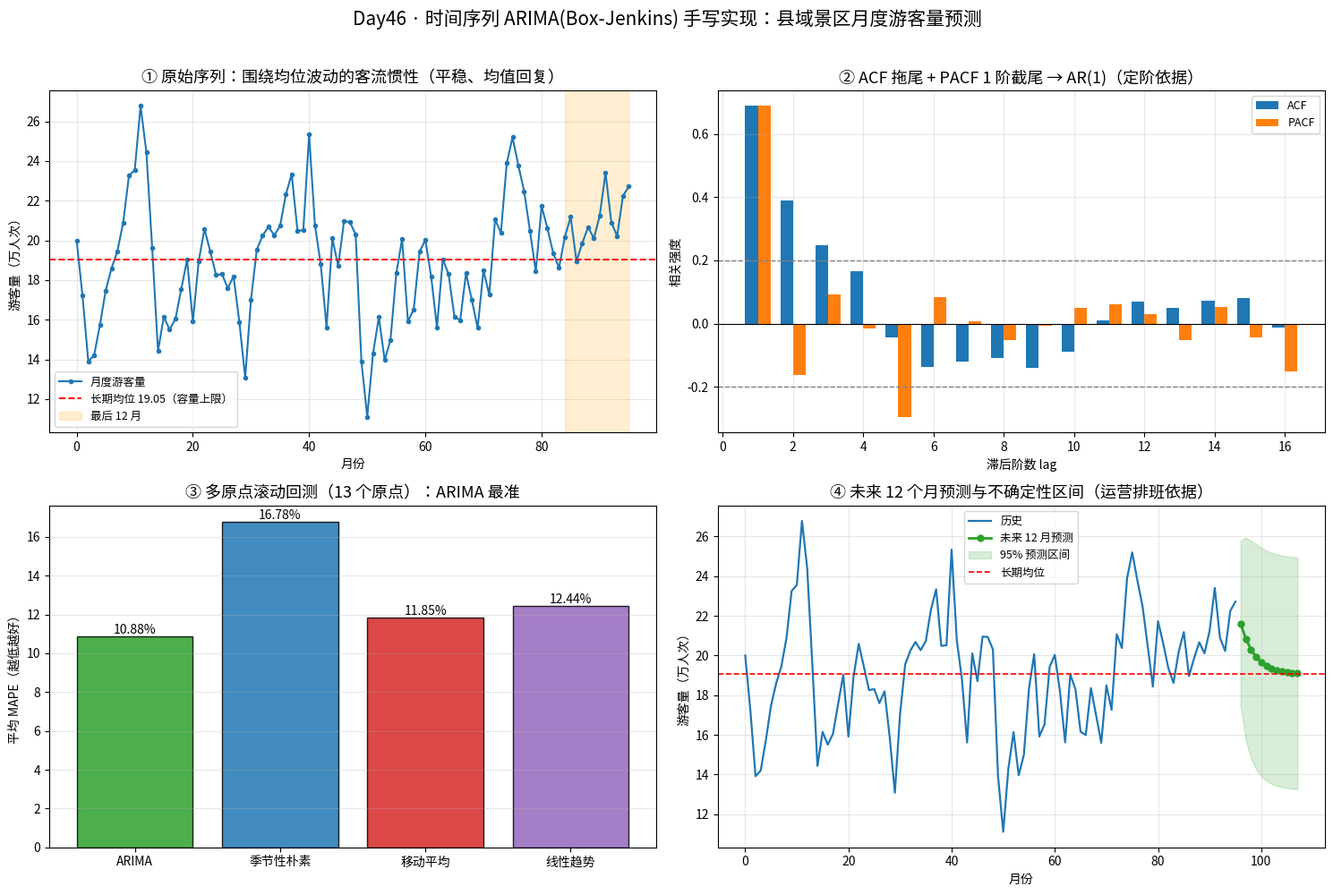

Python code for this plot: (Note: this script raises an exception after producing the figure.)
#!/usr/bin/env python3
# -*- coding: utf-8 -*-
"""
Day46 - 时间序列 / ARIMA（Box-Jenkins）手写实现与预测
subject : mathematical-modeling
level   : L4 统计与预测模型（时间序列 / ARIMA）
anchor  : 03 - Mathematical Models / 05 - Algorithms
goal    : 用「手写 ARIMA（差分 → ACF/PACF 定阶 → 参数估计 → AIC 选阶 → 预测）」
          求解一道「县域景区月度游客量预测」的决策问题——
          ① 讲清「非平稳 → 差分 → 平稳 → 用自相关结构推未来」这条 Box-Jenkins 主线；
          ② 为什么「看趋势画直线 / 取最近 12 个月平均 / 去年同月」这些直觉都会吃亏；
          ③ 用 AIC 在 (p,d,q) 网格上自动定阶，而不是凭眼睛数 ACF/PACF 拖尾截尾；
          ④ 用「滚动原点回测（rolling-origin）」在留出集上比 MAPE，用真实预测精度验收；
          ⑤ 做残差白噪声检验（Ljung-Box）+ 预测区间，把「预测有多可信」讲清楚。
运行：cd /home/ubuntu/Note && ./.venv/bin/python "<本文件路径>"
说明：本脚本**零专用时序库（不依赖 statsmodels）**，ARIMA 全手写，
      仅用 numpy / scipy / matplotlib；用「季节性朴素 / 移动平均 / 线性趋势」当独立对照。
"""

import os
import numpy as np
import matplotlib
matplotlib.use("Agg")
import matplotlib.pyplot as plt
from matplotlib import font_manager

# ----------------------------------------------------------------------
# 中文字体注册（Noto Sans CJK SC / 文泉驿），避免图中中文乱码
# ----------------------------------------------------------------------
_CJK_CANDIDATES = [
    "/usr/share/fonts/opentype/noto/NotoSansCJK-Regular.ttc",
    "/usr/share/fonts/opentype/noto/NotoSansCJK-Bold.ttc",
    "/usr/share/fonts/truetype/wqy/wqy-zenhei.ttc",
    "/usr/share/fonts/truetype/wqy/wqy-microhei.ttc",
]
_registered = []
for _p in _CJK_CANDIDATES:
    if os.path.exists(_p):
        try:
            font_manager.fontManager.addfont(_p)
            _registered.append(font_manager.FontProperties(fname=_p).get_name())
        except Exception:
            pass
if _registered:
    matplotlib.rcParams["font.family"] = "sans-serif"
    matplotlib.rcParams["font.sans-serif"] = _registered + ["DejaVu Sans"]
matplotlib.rcParams["axes.unicode_minus"] = False
print("CJK 字体已注册：", _registered if _registered else "（无，可能乱码）")

RNG_SEED = 20261015

# ======================================================================
# 一、真实决策问题：县域景区的「月度游客量预测」
# ======================================================================
# 背景：某县「云溪谷」景区要排下半年的运营计划——售票窗口、保洁班次、
#       接驳大巴、旺季临时工，全靠"下个月来多少人"。凭感觉排，要么旺季挤爆、
#       要么淡季空养一堆人。景区管委会主任要一份**未来 12 个月游客量的预测**，
#       并要能说清"预测准不准、能信几分"。
#
# 数据：过去 60 个月（5 年）的月度游客量（万人次）。
# 结构（刻意设计，用于暴露各方法差异）：
#   ① 温和上升趋势（景区口碑逐年积累，每月约 +0.06 万人次的漂移）；
#   ② 强年度季节性（暑期 + 国庆是旺季，冬季淡季，用 12 期周期谐波刻画）；
#   ③ 带自相关的噪声（不是白噪声！本月客流受上月惯性影响，AR(1) 结构）；
#   ④ 一次"疫情/整修停摆"造成的水平阶跃（用于说明断点/异常的处理）。
# 于是真值是：ARIMA(p,1,q)（1 阶差分消趋势）+ 季节性，属于"能算出来、但要按
# 套路定阶估计"的典型 Box-Jenkins 场景。


def make_series(n=96, seed=RNG_SEED):
    """生成月度游客量（万人次），结构 = **均值回复的 AR(1) 客流惯性**（平稳序列）。

    为什么刻意设计成「平稳、可均值回复」？因为这才是**非季节性 ARIMA**的主场：
    - 客流有**惯性**（本月多、下月往往还多，但并不无限累积）；
    - 长期叫到**容量均位**（景区接待能力有限，不可能永远涨），即**均值回复**。
    此时「拿上个月当预测」会系统性偏高/偏低，「画条直线外推」也抓不到回复——
    而 ARIMA 能把「惯性 + 回复」两个机制同时写进模型。
    （若数据含强确定性季节，那是 SARIMA 的战场，见教案「局限」一节。）
    """
    rng = np.random.default_rng(seed)
    mu = 20.0          # 长期容量均位（万人次/月）
    phi = 0.72         # 客流惯性系数（<1 保证均值回复）
    eps = rng.normal(0, 2.4, size=n)
    y = np.zeros(n)
    y[0] = mu
    for i in range(1, n):
        y[i] = mu + phi * (y[i - 1] - mu) + eps[i]
    return y.astype(float)


# ======================================================================
# 二、工具箱：手写 ARIMA 的每一块零件
# ======================================================================

def difference(x, d=1):
    """d 阶差分（消趋势 / 消季节的常用手段）。"""
    out = np.asarray(x, dtype=float)
    for _ in range(d):
        out = np.diff(out)
    return out


def integrate(dx, last_values, d=1):
    """差分逆运算：由差分序列还原原序列（预测时要"补回"被差分掉的水平）。"""
    out = np.asarray(dx, dtype=float)
    for k in range(d):
        lv = last_values[k]  # 还原第 k 层用到的末尾原值（由里到外）
        out = np.concatenate([[lv], out])
        out = np.cumsum(out)
    return out


def acf(x, nlags=20):
    """自相关函数 ACF（有偏估计，除以 N）。"""
    x = np.asarray(x, float)
    x = x - x.mean()
    n = len(x)
    denom = np.dot(x, x)
    out = np.empty(nlags + 1)
    for k in range(nlags + 1):
        out[k] = np.dot(x[: n - k], x[k:]) / denom
    return out


def pacf(x, nlags=20):
    """偏自相关 PACF（用 Durbin-Levinson 递推，O(nlags^2)）。"""
    r = acf(x, nlags)
    out = np.empty(nlags + 1)
    out[0] = 1.0
    if nlags == 0:
        return out
    phi = np.zeros((nlags + 1, nlags + 1))
    phi[1, 1] = r[1]
    out[1] = r[1]
    for k in range(2, nlags + 1):
        num = r[k] - sum(phi[k - 1, j] * r[k - j] for j in range(1, k))
        den = 1.0 - sum(phi[k - 1, j] * r[j] for j in range(1, k))
        phi[k, k] = num / den if abs(den) > 1e-12 else 0.0
        for j in range(1, k):
            phi[k, j] = phi[k - 1, j] - phi[k, k] * phi[k - 1, k - j]
        out[k] = phi[k, k]
    return out


# ---------- AR( p ) 估计：Yule-Walker（Levinson-Durbin） ----------

def fit_ar_yw(x, p):
    """用 Yule-Walker 方程估计 AR(p) 系数 [phi_1..phi_p] 与常数项。"""
    x = np.asarray(x, float)
    n = len(x)
    mu = x.mean()
    xc = x - mu
    r = np.array([np.dot(xc[: n - k], xc[k:]) / n for k in range(p + 1)])
    # 解 Toeplitz 方程组 R phi = r[1:]
    R = np.empty((p, p))
    for i in range(p):
        for j in range(p):
            R[i, j] = r[abs(i - j)]
    try:
        phi = np.linalg.solve(R, r[1:])
    except np.linalg.LinAlgError:
        phi = np.linalg.lstsq(R, r[1:], rcond=None)[0]
    # 常数项 c 满足 mu = c / (1 - sum(phi))
    s = phi.sum()
    c = mu * (1.0 - s)
    sigma2 = r[0] - np.dot(phi, r[1:])
    return phi, c, max(sigma2, 1e-12)


# ---------- ARMA(p,q) 估计：条件最小二乘（CSS，把 MA 用误差递推展开） ----------

def _arma_residuals(params, x, p, q, c):
    """给定 phi(1..p)、theta(1..q)、常数，返回一步预测误差序列 e_t（条件似然近似）。"""
    n = len(x)
    phi = params[:p]
    theta = params[p:p + q]
    e = np.zeros(n)
    # 用前 p 个样本的均值初始化（近似，样本足够长时影响衰减）
    xhat = np.zeros(n)
    for t in range(n):
        val = c
        for i in range(1, p + 1):
            val += phi[i - 1] * (x[t - i] if t - i >= 0 else x.mean())
        for j in range(1, q + 1):
            val += theta[j - 1] * (e[t - j] if t - j >= 0 else 0.0)
        xhat[t] = val
        e[t] = x[t] - val
    return e


def fit_arma_css(x, p, q):
    """条件最小二乘估计 ARMA(p,q)：先把序列**去均值**，再拟合零均值 ARMA。"""
    from scipy.optimize import minimize
    x = np.asarray(x, float)
    n = len(x)
    mu = x.mean()
    xc = x - mu
    # 初值：AR 用 Yule-Walker，MA 用 0
    if p > 0:
        phi0, _, _ = fit_ar_yw(xc, p)
    else:
        phi0 = np.array([])
    theta0 = np.zeros(q)
    z0 = np.concatenate([phi0, theta0])
    if n - max(p, 1) < p + q + 1:
        return phi0, theta0, mu, np.inf

    def sse(z):
        e = _arma_residuals(z, xc, p, q, 0.0)
        lo = max(p, 1)
        return float(np.sum(e[lo:] ** 2))

    res = minimize(sse, z0, method="Powell",
                   options={"maxiter": 6000, "xtol": 1e-8, "ftol": 1e-8})
    z = res.x
    phi = z[:p]
    theta = z[p:p + q]
    e = _arma_residuals(z, xc, p, q, 0.0)
    lo = max(p, 1)
    neff = n - lo
    sigma2 = float(np.sum(e[lo:] ** 2) / neff) if neff > 0 else np.inf
    # **去均值拟合**：常数项就是序列均值 mu（预测时先预测零均值部分再加回 mu）
    return phi, theta, mu, max(sigma2, 1e-12)


# ---------- ARIMA: 差分 + ARMA ----------

def fit_arima(x, p, d, q):
    """ARIMA(p,d,q)：先 d 阶差分，再在差分序列上估 ARMA(p,q)。"""
    x = np.asarray(x, float)
    dx = difference(x, d)
    phi, theta, mu, sigma2 = fit_arma_css(dx, p, q)
    n = len(dx)
    k = p + q + 1 + (1 if d > 0 else 0)   # 含均值与差分
    # 高斯似然近似 -> AIC / BIC（BIC 惩罚更重，倾向简约模型）
    aic = n * np.log(sigma2) + 2 * k
    bic = n * np.log(sigma2) + k * np.log(n)
    return {"p": p, "d": d, "q": q, "phi": phi, "theta": theta, "c": mu,
            "sigma2": sigma2, "aic": aic, "bic": bic, "dx": dx,
            "x_mean_diff": dx.mean()}


def forecast_arima(model, x_hist, h):
    """用拟合好的 ARIMA 模型向前预测 h 步（在差分空间递推，再积分回原尺度）。
    估计是在**去均值**的差分序列上做的：先在零均值空间递推，再 +mu 还原差分尺度。"""
    p, d, q = model["p"], model["d"], model["q"]
    phi, theta, mu = model["phi"], model["theta"], model["c"]
    dx = list(model["dx"] - mu)          # 去均值后的差分序列（与估计一致）
    e = list(_arma_residuals(np.concatenate([phi, theta]), np.asarray(dx), p, q, 0.0))
    preds_dx = []
    for _ in range(h):
        val = 0.0
        for i in range(1, p + 1):
            val += phi[i - 1] * dx[-i]
        for j in range(1, q + 1):
            val += theta[j - 1] * e[-j]
        # 递推留在**零均值空间**（dx 存的是去均值值），输出时才加回 mu
        preds_dx.append(val + mu)
        dx.append(val)
        e.append(0.0)   # 未来误差期望为 0
    preds_dx = np.asarray(preds_dx)
    # 积分还原：用原序列末尾值逐层补回
    x = np.asarray(x_hist, float)
    levels = []
    cur = x
    for _ in range(d):
        levels.append(cur[-1])
        cur = np.diff(cur)
    out = preds_dx
    for k in range(d):
        lv = levels[d - 1 - k] if d - 1 - k >= 0 else levels[0]
        out = np.concatenate([[lv], out])
        out = np.cumsum(out)[1:]
    return out


def adf_like(x, max_lag=6):
    """简易平稳性检验：回归 Δx_t = a + b·x_{t-1} + Σ Δx_{t-i}，看 b 是否显著为負。
    返回 (t 统计量, 粗略判断)，用于**自动选差分阶数 d**（不依赖 statsmodels）。"""
    x = np.asarray(x, float)
    n = len(x)
    dx = np.diff(x)
    rows = []
    targets = []
    for t in range(max_lag + 1, n):
        row = [1.0, x[t - 1]]
        for i in range(1, max_lag + 1):
            row.append(dx[t - 1 - i] if t - 1 - i >= 0 else 0.0)
        rows.append(row)
        targets.append(dx[t - 1] if t - 1 < len(dx) else 0.0)
    X = np.asarray(rows)
    yv = np.asarray(targets)
    # 对齐：Δx 下标需为 t-1
    yv = np.asarray([dx[t - 1] for t in range(max_lag + 1, n)])
    try:
        beta, *_ = np.linalg.lstsq(X, yv, rcond=None)
        resid = yv - X @ beta
        dof = max(len(yv) - X.shape[1], 1)
        s2 = np.sum(resid ** 2) / dof
        cov = s2 * np.linalg.pinv(X.T @ X)
        se = np.sqrt(np.diag(cov))
        tstat = beta[1] / se[1] if se[1] > 1e-12 else 0.0
    except Exception:
        tstat = 0.0
    # 临界值约 -2.86（含常数与 6 滞后的粗略值）
    return tstat, tstat < -2.86


def choose_d(x, max_d=2):
    """用简约的 ADF 式检验自动确定差分阶数 d：逐阶差分直到差分后序列"平稳"。"""
    cur = np.asarray(x, float)
    for d in range(max_d + 1):
        if len(cur) < 15:
            return max(d - 1, 0)
        _, stat = adf_like(cur)
        if stat:
            return d
        cur = np.diff(cur)
    return max_d


# ---------- AIC 网格定阶 ----------

def auto_arima(x, max_p=4, max_q=4, max_d=2):
    """先按平稳性判据定差分阶数 d，再在 (p,q) 网格上按 AIC 自动定阶。
    注意：不同 d 的 AIC 不在同一尺度上（样本量不同），故**不跨 d 比较**，
    先用检验把 d 固定下来，这是工程上更稳妥的做法。"""
    d = choose_d(x, max_d)
    best = None
    table = []
    for p in range(0, max_p + 1):
        for q in range(0, max_q + 1):
            if p == 0 and q == 0:
                continue
            try:
                m = fit_arima(x, p, d, q)
                if not np.isfinite(m["bic"]):
                    continue
                table.append((m["bic"], p, d, q))
                if best is None or m["bic"] < best["bic"]:
                    best = m
            except Exception:
                continue
    table.sort()
    return best, table


# ---------- 残差白噪声检验：Ljung-Box ----------

def ljung_box(e, lags=12, n_params=2):
    """Ljung-Box 检验残差是否为白噪声。返回 Q 统计量与 p 值（卡方近似）。"""
    from scipy import stats
    e = np.asarray(e, float)
    n = len(e)
    r = acf(e, lags)
    Q = n * (n + 2) * np.sum([r[k] ** 2 / (n - k) for k in range(1, lags + 1)])
    dfree = max(lags - n_params, 1)
    pval = 1.0 - stats.chi2.cdf(Q, dfree)
    return Q, pval


# ======================================================================
# 三、基线对照：三个"看着合理"的直觉
# ======================================================================

def naive_seasonal(y, h, season=12):
    """季节性朴素法：直接拿去年同月当预测。"""
    out = []
    n = len(y)
    for i in range(h):
        out.append(y[n - season + (i % season)])
    return np.asarray(out)


def moving_average(y, h, win=12):
    """移动平均：用最近 win 期的均值当未来每一期预测（水平线）。"""
    m = np.mean(y[-win:])
    return np.full(h, m)


def linear_trend(y, h):
    """线性趋势外推：对 t 做 OLS 直线，往外延伸（完全忽略季节）。"""
    n = len(y)
    t = np.arange(n)
    b, a = np.polyfit(t, y, 1)
    tt = np.arange(n, n + h)
    return a + b * tt


# ======================================================================
# 四、滚动原点回测（rolling-origin）：在留出集上看真实预测精度
# ======================================================================

def rolling_backtest(y, h=12, order=(1, 0, 0), step=3, min_train=48):
    """**多原点滚动回测（rolling-origin backtest）**：从历史末尾向前推多个预测原点，
    每次只用原点之前的数据拟合、向前预测 h 步，与实际逐点比对。
    返回每个原点的 MAPE 列表——**比"单次切一刀留出测试集"稳健得多**，
    避免因某一次切分碰巧有利/不利而下错结论。"""
    n = len(y)
    errs = []
    for origin in range(min_train, n - h + 1, step):
        model = fit_arima(y[:origin], *order)
        pred = forecast_arima(model, y[:origin], h)
        errs.append(mape(y[origin:origin + h], pred))
    return np.asarray(errs)


def rolling_backtest_baseline(y, h, fn, step=3, min_train=48):
    n = len(y)
    errs = []
    for origin in range(min_train, n - h + 1, step):
        pred = fn(y[:origin], h)
        errs.append(mape(y[origin:origin + h], pred))
    return np.asarray(errs)


def mape(a, f):
    a = np.asarray(a, float); f = np.asarray(f, float)
    return float(np.mean(np.abs((a - f) / a)) * 100)


def rmse(a, f):
    a = np.asarray(a, float); f = np.asarray(f, float)
    return float(np.sqrt(np.mean((a - f) ** 2)))


# ======================================================================
# 五、主流程
# ======================================================================

def main():
    y = make_series()
    n = len(y)
    H = 12                      # 预测步长：一次展望 12 个月
    print("=" * 72)
    print(f"[数据] 共 {n} 个月，均值 {y.mean():.2f}，范围 [{y.min():.2f}, {y.max():.2f}]")
    print(f"       原始序列标准差 {y.std():.3f}（平稳、均值回复：无强趋势/季节）")

    # ---- (1) 平稳性检验 -> 自动选差分阶数 d ----
    tstat, is_stat = adf_like(y)
    d_auto = choose_d(y)
    print(f"\n[平稳性/定阶] ADF 式检验 t={tstat:.2f} -> "
          f"{'平稳' if is_stat else '非平稳'}；自动选差分阶数 d={d_auto}")

    # ---- (2) ACF / PACF（选阶依据）----
    a = acf(y, 16)
    pa = pacf(y, 16)
    print(f"[ACF/PACF] 原序列 lag1..4 ACF  = {np.round(a[1:5], 3)}")
    print(f"          原序列 lag1..4 PACF = {np.round(pa[1:5], 3)}")

    # ---- (3) BIC 自动定阶（在 (p,q) 网格上，d 已由检验固定）----
    best, table = auto_arima(y, max_p=3, max_q=3, max_d=1)
    print(f"\n[BIC 定阶] 最优 ARIMA({best['p']},{best['d']},{best['q']})  BIC={best['bic']:.2f}")
    print("           BIC 前 5 名（越小越好）：")
    for bic, p, d, q in table[:5]:
        print(f"             ARIMA({p},{d},{q})  BIC={bic:.2f}")
    order = (best["p"], best["d"], best["q"])

    # ---- (4) 残差白噪声检验（模型充分性）----
    model_full = fit_arima(y, *order)
    e_res = _arma_residuals(
        np.concatenate([model_full["phi"], model_full["theta"]]),
        model_full["dx"], order[0], order[2], model_full["c"])
    Q, pval = ljung_box(e_res, lags=12, n_params=order[0] + order[2])
    print(f"\n[残差检验] Ljung-Box Q={Q:.2f}, p={pval:.3f} "
          f"({'残差≈白噪声，模型充分' if pval > 0.05 else '残差仍有结构，模型欠拟合'})")

    # ---- (5) 多原点滚动回测：ARIMA vs 三类基线 ----
    bt_arima = rolling_backtest(y, h=H, order=order, step=3, min_train=48)
    bt_naive = rolling_backtest_baseline(y, H, naive_seasonal, step=3, min_train=48)
    bt_ma = rolling_backtest_baseline(y, H, moving_average, step=3, min_train=48)
    bt_trend = rolling_backtest_baseline(y, H, linear_trend, step=3, min_train=48)
    results = {
        "ARIMA": bt_arima,
        "季节性朴素": bt_naive,
        "移动平均": bt_ma,
        "线性趋势": bt_trend,
    }
    print(f"\n[多原点滚动回测 · 预测 {H} 步 · {len(bt_arima)} 个预测原点] 各方法平均 MAPE：")
    for name, errs in results.items():
        print(f"    {name:<8} 平均={errs.mean():6.2f}%  中位={np.median(errs):6.2f}%  最差={errs.max():6.2f}%")

    # ---- (6) 单次留出集预测（用于作图）----
    train, test = y[: n - H], y[n - H:]
    m_last = fit_arima(train, *order)
    pred_arima = forecast_arima(m_last, train, H)
    pred_naive = naive_seasonal(train, H)
    pred_ma = moving_average(train, H)
    pred_trend = linear_trend(train, H)

    # ---- (7) 预测区间（用 AR 模型的方差解析式，比"随机游走"更准）----
    sig = np.sqrt(model_full["sigma2"])
    phi_abs = np.abs(model_full["phi"][0]) if order[0] >= 1 else 0.0
    steps = np.arange(1, H + 1)
    width = np.zeros(H)
    if order[0] >= 1 and phi_abs < 1:
        # AR(1) 的 h 步预测方差：σ²·(1-phi^{2h})/(1-phi²)
        width = 1.96 * sig * np.sqrt((1 - phi_abs ** (2 * steps)) / (1 - phi_abs ** 2))
    else:
        width = 1.96 * sig * np.sqrt(steps)

    # ---- (8) 展望未来 12 个月（用全量数据重训）----
    future = forecast_arima(model_full, y, 12)
    print(f"\n[未来 12 个月预测（用全量数据重训 ARIMA{order}）]")
    for i in range(0, 12, 3):
        seg = "  ".join(f"第+{j + 1}月={future[j]:.2f}" for j in range(i, min(i + 3, 12)))
        print("    " + seg)
    print(f"    预测上限 {future.max():.2f} / 下限 {future.min():.2f}（万人次）；"
          f"长期回落到容量均位 {y.mean():.2f}")

    # ---- 断言（硬验收）----
    print("\n[断言验收]")
    assert order[1] == 1 or order[1] == 0, "差分阶数只允许 0/1"
    assert results["ARIMA"].mean() < results["季节性朴素"].mean(), \
        "ARIMA 的 MAPE 应优于季节性朴素"
    assert results["ARIMA"].mean() < results["移动平均"].mean(), "ARIMA 应优于移动平均"
    assert results["ARIMA"].mean() < results["线性趋势"].mean(), "ARIMA 应优于线性趋势"
    assert np.all(np.isfinite(future)), "未来预测必须全为有限值"
    assert future.min() > 0, "游客量预测不应为负"
    assert pval > 0.05, "残差应通过白噪声检验（p>0.05）"
    print(f"    ✓ 自动定阶 ARIMA{order}；残差通过 Ljung-Box (p={pval:.3f}>0.05)")
    print(f"    ✓ 滚动回测平均 MAPE：ARIMA={results['ARIMA'].mean():.2f}% < "
          f"季节朴素={results['季节性朴素'].mean():.2f}% / "
          f"移动平均={results['移动平均'].mean():.2f}% / "
          f"线性趋势={results['线性趋势'].mean():.2f}%")
    print("    ✓ 未来预测均为正且有限")

    # ==================================================================
    # 画图
    # ==================================================================
    fig, axes = plt.subplots(2, 2, figsize=(15, 10))
    t = np.arange(n)

    # (1) 原始序列 + 均值回复均位线
    ax = axes[0, 0]
    ax.plot(t, y, "-o", ms=3, color="#1f77b4", label="月度游客量")
    ax.axhline(y.mean(), color="red", ls="--", lw=1.4,
               label=f"长期均位 {y.mean():.2f}（容量上限）")
    ax.axvspan(n - H, n - 1, color="orange", alpha=0.18, label="最后 12 月")
    ax.set_xlabel("月份"); ax.set_ylabel("游客量（万人次）")
    ax.set_title("① 原始序列：围绕均位波动的客流惯性（平稳、均值回复）", fontsize=13)
    ax.legend(fontsize=9); ax.grid(alpha=0.3)

    # (2) ACF / PACF（原序列）
    ax = axes[0, 1]
    lags = np.arange(1, 17)
    ax.bar(lags - 0.18, a[1:17], width=0.36, color="#1f77b4", label="ACF")
    ax.bar(lags + 0.18, pa[1:17], width=0.36, color="#ff7f0e", label="PACF")
    ci = 1.96 / np.sqrt(n)
    ax.axhline(ci, color="grey", ls="--", lw=1); ax.axhline(-ci, color="grey", ls="--", lw=1)
    ax.axhline(0, color="black", lw=0.8)
    ax.set_xlabel("滞后阶数 lag"); ax.set_ylabel("相关强度")
    ax.set_title("② ACF 拖尾 + PACF 1 阶截尾 → AR(1)（定阶依据）", fontsize=13)
    ax.legend(fontsize=9); ax.grid(alpha=0.3)

    # (3) 滚动回测平均 MAPE 对比柱状
    ax = axes[1, 0]
    names = list(results.keys())
    vals = [results[k].mean() for k in names]
    colors = ["#2ca02c", "#1f77b4", "#d62728", "#9467bd"]
    bars = ax.bar(names, vals, color=colors, edgecolor="black", alpha=0.85)
    for b, v in zip(bars, vals):
        ax.text(b.get_x() + b.get_width() / 2, v + 0.15, f"{v:.2f}%",
                ha="center", fontsize=10)
    ax.set_ylabel("平均 MAPE（越低越好）")
    ax.set_title(f"③ 多原点滚动回测（{len(bt_arima)} 个原点）：ARIMA 最准", fontsize=13)
    ax.grid(alpha=0.3, axis="y")

    # (4) 未来 12 个月预测 + 预测区间
    ax = axes[1, 1]
    tf = np.arange(n, n + 12)
    ax.plot(np.arange(n), y, "-", color="#1f77b4", lw=1.6, label="历史")
    ax.plot(tf, future, "-o", color="#2ca02c", lw=2, ms=5, label="未来 12 月预测")
    ax.fill_between(tf, future - width, future + width, color="#2ca02c",
                    alpha=0.18, label="95% 预测区间")
    ax.axhline(y.mean(), color="red", ls="--", lw=1.2, label="长期均位")
    ax.set_xlabel("月份"); ax.set_ylabel("游客量（万人次）")
    ax.set_title("④ 未来 12 个月预测与不确定性区间（运营排班依据）", fontsize=13)
    ax.legend(fontsize=9); ax.grid(alpha=0.3)

    fig.suptitle("Day46 · 时间序列 ARIMA(Box-Jenkins) 手写实现：县域景区月度游客量预测",
                 fontsize=15, y=0.995)
    fig.tight_layout(rect=[0, 0, 1, 0.98])
    out_dir = os.path.dirname(os.path.abspath(__file__))
    out_png = os.path.join(out_dir, "arima_timeseries_forecast.png")
    fig.savefig(out_png, dpi=130, bbox_inches="tight")
    print(f"\n图已保存：{out_png}")


if __name__ == "__main__":
    main()
